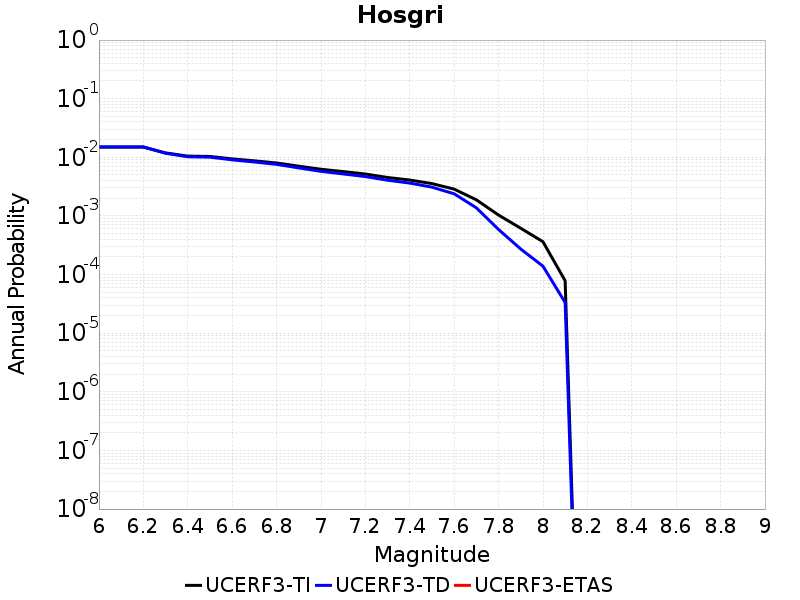

Data behind this chart, as committed beside it:
Magnitude, UCERF3-TI Prob, UCERF3-TD Prob, UCERF3-ETAS Prob
6.0, 0.01494, 0.01507, 0.0
6.1, 0.01494, 0.01507, 0.0
6.2, 0.01494, 0.01507, 0.0
6.3, 0.01189, 0.01173, 0.0
6.4, 0.01048, 0.01021, 0.0
6.5, 0.01034, 0.01006, 0.0
6.6, 0.009398, 0.009056, 0.0
6.7, 0.008707, 0.008324, 0.0
6.8, 0.008004, 0.007585, 0.0
6.9, 0.007053, 0.006589, 0.0
7.0, 0.006258, 0.005763, 0.0
7.1, 0.005709, 0.005206, 0.0
7.2, 0.005185, 0.004693, 0.0
7.3, 0.00453, 0.004067, 0.0
7.4, 0.004096, 0.003636, 0.0
7.5, 0.003562, 0.003096, 0.0
7.6, 0.002867, 0.002387, 0.0
7.7, 0.001884, 0.001376, 0.0
7.8, 0.001035, 5.8744557E-4, 0.0
7.9, 6.1649614E-4, 2.72441E-4, 0.0
8.0, 3.6325134E-4, 1.3911437E-4, 0.0
8.1, 7.843835E-5, 3.3389373E-5, 0.0
